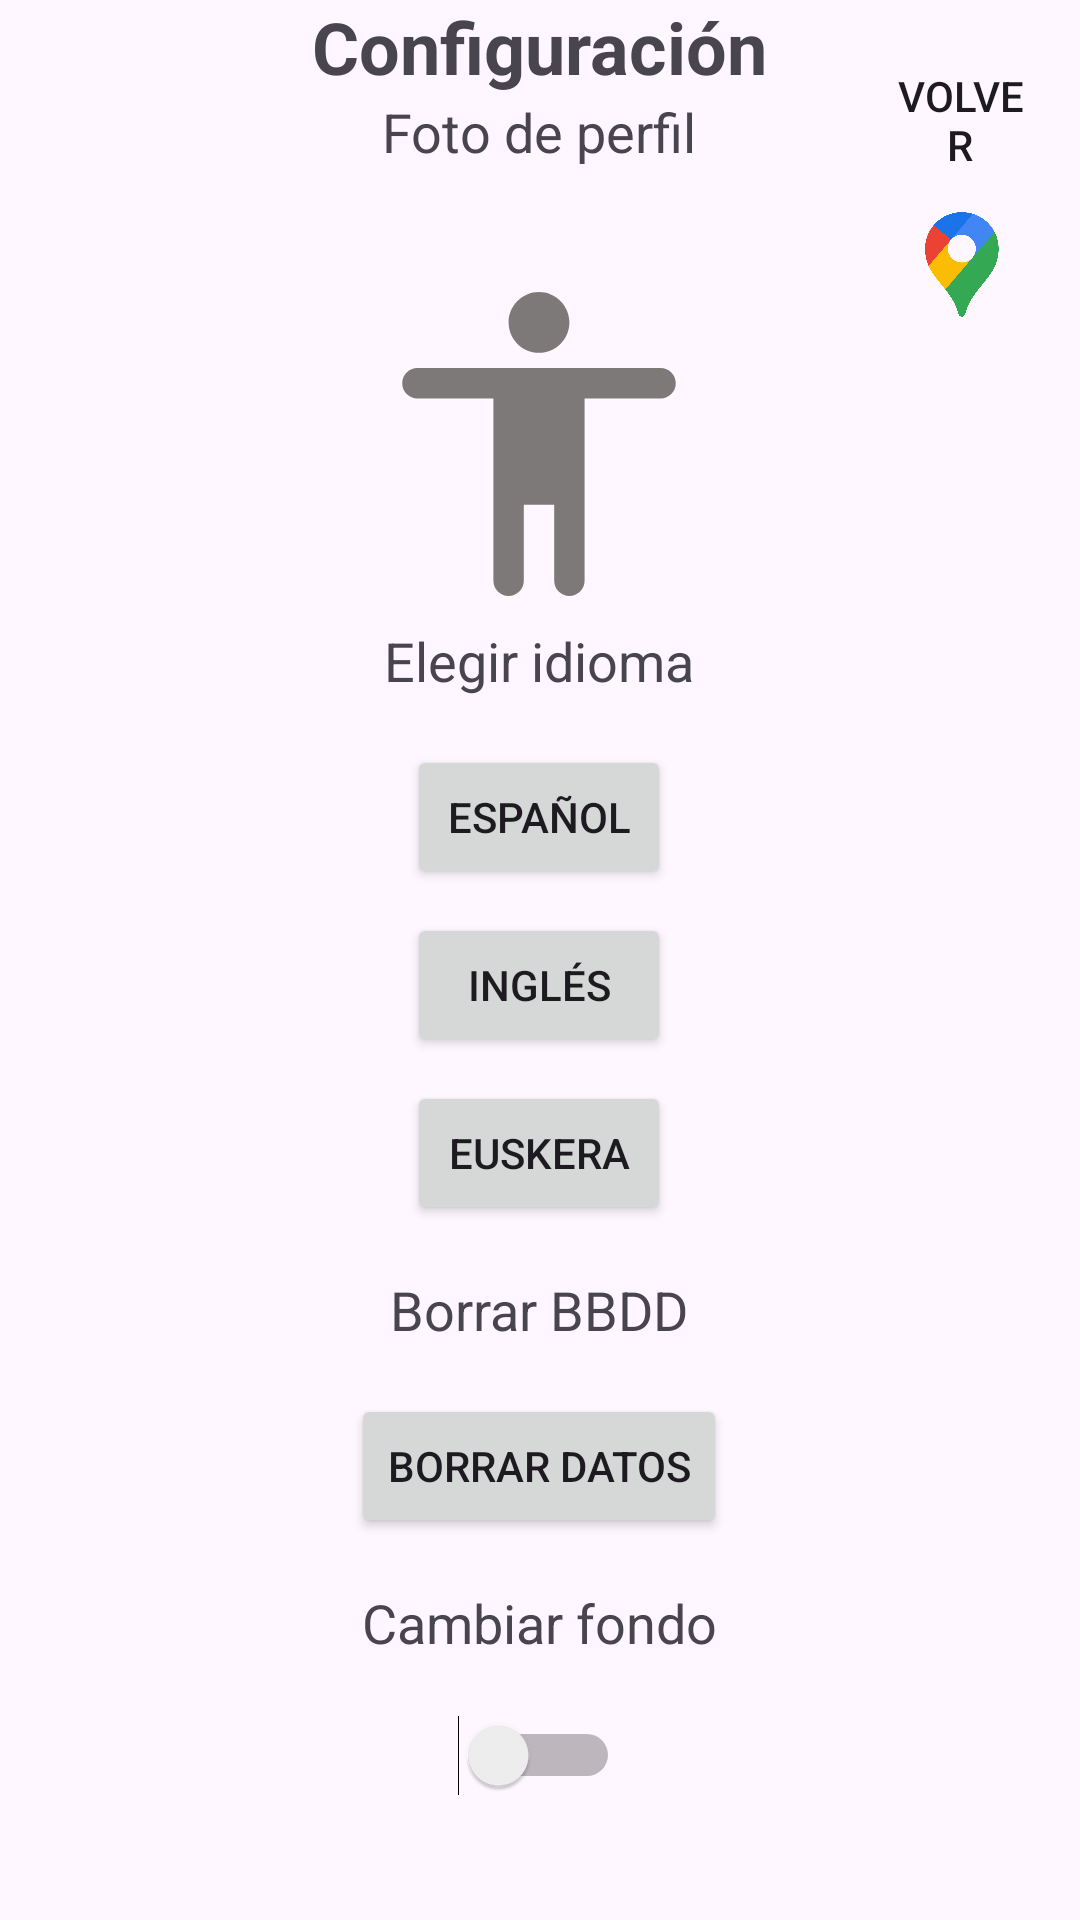

Android layout source for this screen:
<!-- AndroidManifest.xml: application theme Theme.Redact_book -->
<!-- res/layout/menu_main.xml -->
<?xml version="1.0" encoding="utf-8"?>
<RelativeLayout xmlns:android="http://schemas.android.com/apk/res/android"
    xmlns:tools="http://schemas.android.com/tools"
    android:layout_width="match_parent"
    android:layout_height="match_parent">

    
    <LinearLayout
        android:id="@+id/centered_layout"
        android:layout_width="wrap_content"
        android:layout_height="wrap_content"
        android:gravity="center"
        android:layout_centerInParent="true"
        android:orientation="vertical"
        tools:ignore="RelativeOverlap">

        
        <TextView
            android:id="@+id/appNameTextView"
            android:layout_width="wrap_content"
            android:layout_height="wrap_content"
            android:text="@string/configuraci_n"
            android:textSize="24sp"
            style="?attr/itemTextColor"
            android:textStyle="bold"
            android:layout_gravity="center"
            tools:visibility="visible" />

        
        <TextView
            android:id="@+id/profile_text"
            android:layout_width="wrap_content"
            android:layout_height="wrap_content"
            android:text="@string/foto_de_perfil"
            style="?attr/itemTextColor"
            android:textSize="18sp"
            android:layout_marginBottom="16dp" />

        
        <ImageView
            android:id="@+id/profileImageView"
            android:layout_width="120dp"
            android:layout_height="120dp"
            android:layout_marginTop="16dp"
            android:clickable="true"
            android:contentDescription="@string/profile_image_desc"
            android:onClick="showChangePhotoDialog"
            android:scaleType="centerCrop"
            android:src="@drawable/default_profile_image"
            tools:ignore="ImageContrastCheck" />


        
        <TextView
            android:id="@+id/language_selection_text"
            android:layout_width="wrap_content"
            android:layout_height="wrap_content"
            android:text="@string/elegir_idioma"
            style="?attr/itemTextColor"
            android:textSize="18sp"
            android:layout_marginBottom="16dp" />

        
        <Button
            android:id="@+id/btn_spanish"
            android:layout_width="wrap_content"
            android:layout_height="wrap_content"
            android:text="@string/espa_ol"
            style="?attr/buttonStyle"
            android:layout_marginBottom="8dp"/>

        <Button
            android:id="@+id/btn_english"
            android:layout_width="wrap_content"
            android:layout_height="wrap_content"
            android:text="@string/ingl_s"
            style="?attr/buttonStyle"
            android:layout_marginBottom="8dp"/>

        <Button
            android:id="@+id/btn_euskera"
            android:layout_width="wrap_content"
            android:layout_height="wrap_content"
            android:text="@string/euskera"
            style="?attr/buttonStyle"
            android:layout_marginBottom="16dp"/>

        
        <TextView
            android:id="@+id/borrar_text"
            android:layout_width="wrap_content"
            android:layout_height="wrap_content"
            android:text="@string/borrar_bbdd"
            style="?attr/itemTextColor"
            android:textSize="18sp"
            android:layout_marginBottom="16dp" />

        
        <Button
            android:id="@+id/btn_delete_data"
            android:layout_width="wrap_content"
            android:layout_height="wrap_content"
            style="?attr/buttonStyle"
            android:text="@string/borrar_datos_bot"
            android:layout_marginBottom="16dp"/>

        
        <TextView
            android:id="@+id/text_switch_label"
            android:layout_width="wrap_content"
            android:layout_height="wrap_content"
            android:text="@string/cambiar_modo"
            style="?attr/itemTextColor"
            android:textSize="18sp"
            android:layout_marginBottom="8dp" />

        
        <Switch
            android:id="@+id/switch_dark_mode"
            android:layout_width="wrap_content"
            android:layout_height="wrap_content"
            android:layout_marginBottom="16dp"
            android:checked="false"
            android:minWidth="48dp"
            android:minHeight="48dp"
            android:textOff="Modo claro"
            android:textOn="Modo oscuro"
            tools:ignore="UseSwitchCompatOrMaterialXml" />

        
        <Button
            android:id="@+id/btn_logout"
            style="?attr/buttonStyle"
            android:layout_width="match_parent"
            android:layout_height="wrap_content"
            android:layout_marginStart="16dp"
            android:layout_marginEnd="16dp"
            android:layout_marginBottom="16dp"
            android:text="@string/cerrar_sesi_n" />

    </LinearLayout>

    
    <Button
        android:id="@+id/botonVolver"
        style="?attr/buttonStyle"
        android:layout_width="48dp"
        android:layout_height="48dp"
        android:layout_alignParentTop="true"
        android:layout_alignParentEnd="true"
        android:layout_marginTop="16dp"
        android:layout_marginEnd="16dp"
        android:background="@drawable/ic_home"
        android:drawableStart="@drawable/ic_home"
        android:text="Volver"
        tools:ignore="TextSizeCheck" />

    
    <Button
        android:id="@+id/mapa"
        style="?attr/buttonStyle"
        android:layout_width="82dp"
        android:layout_height="61dp"
        android:layout_alignParentTop="true"
        android:layout_alignParentEnd="true"
        android:layout_marginTop="62dp"
        android:layout_marginEnd="-27dp"
        android:background="@drawable/google_maps_icon_logo_wine"
        android:clickable="true"
        android:drawableStart="@drawable/google_maps_icon_logo_wine"
        tools:ignore="TextSizeCheck" />

</RelativeLayout>
<!-- resources referenced by this layout -->
<resources>
  <!-- drawable default_profile_image (drawable-anydpi) -->
  <vector xmlns:android="http://schemas.android.com/apk/res/android"
      android:width="24dp"
      android:height="24dp"
      android:viewportWidth="24"
      android:viewportHeight="24"
      android:tint="#7C7978">
    <group android:scaleX="1.0132159"
        android:scaleY="1.0132159"
        android:translateX="-0.1585903"
        android:translateY="-0.1585903">
      <path
          android:fillColor="@android:color/white"
          android:pathData="M12,2c1.1,0 2,0.9 2,2s-0.9,2 -2,2 -2,-0.9 -2,-2 0.9,-2 2,-2zM20,9h-5v12c0,0.55 -0.45,1 -1,1s-1,-0.45 -1,-1v-5h-2v5c0,0.55 -0.45,1 -1,1s-1,-0.45 -1,-1L9,9L4,9c-0.55,0 -1,-0.45 -1,-1s0.45,-1 1,-1h16c0.55,0 1,0.45 1,1s-0.45,1 -1,1z"/>
    </group>
  </vector>
  <!-- drawable google_maps_icon_logo_wine (drawable) -->
  <vector xmlns:tools="http://schemas.android.com/tools"
      android:autoMirrored="true" android:height="850dp"
      android:viewportHeight="1953.6" android:viewportWidth="2600"
      android:width="1400dp" xmlns:android="http://schemas.android.com/apk/res/android"
      tools:ignore="VectorRaster">
      <path android:fillColor="#34A853" android:pathData="M331,1105.6c34.5,43.1 69.5,97.1 87.9,129.8 22.4,42.5 31.6,71.2 48.3,122.4 9.8,28.2 19,36.8 38.5,36.8 21.3,0 31,-14.4 38.5,-36.8 15.5,-48.3 27.6,-85 46.5,-120.1 37.3,-67.2 84.5,-127 130.4,-184.4 12.6,-16.1 93.1,-110.9 129.3,-186.1 0,0 44.2,-82.2 44.2,-197.1 0,-107.4 -43.7,-182.1 -43.7,-182.1L724.5,521.9l-77,202.2 -19,27.6 -4,5.2 -5.2,6.3 -8.6,10.3 -12.6,12.6 -68.4,55.7 -170.6,98.8z"/>
      <path android:fillColor="#FBBC04" android:pathData="M154.6,853.4c41.9,95.4 121.8,178.7 176.4,252.2l289,-342.4s-40.8,53.4 -114.3,53.4c-82.2,0 -148.8,-65.5 -148.8,-148.2 0,-56.9 33.9,-95.9 33.9,-95.9l-196,52.3z"/>
      <path android:fillColor="#4285F4" android:pathData="M623.4,296.7c95.9,31 178.1,95.9 227.5,191.9l-231,275.2s33.9,-39.6 33.9,-95.9c0,-84.5 -71.2,-148.2 -148.2,-148.2 -73,0 -114.9,52.9 -114.9,52.9L390.7,399z"/>
      <path android:fillColor="#1A73E8" android:pathData="M207.4,417.9c57.4,-68.4 158,-139 297,-139C571.6,278.9 622.7,296.7 622.7,296.7L390.7,572.5L226.4,572.5z"/>
      <path android:fillColor="#EA4335" android:pathData="M154.6,853.4S116.7,778.1 116.7,669.6c0,-102.8 40.2,-192.5 91.3,-251.1l183.3,154.5z"/>
  </vector>
  <string name="borrar_bbdd">Borrar BBDD</string>
  <string name="borrar_datos_bot">Borrar datos</string>
  <string name="cambiar_modo">Cambiar fondo</string>
  <string name="cerrar_sesi_n">Cerrar sesión</string>
  <string name="configuraci_n">Configuración</string>
  <string name="elegir_idioma">Elegir idioma</string>
  <string name="espa_ol">Español</string>
  <string name="euskera">Euskera</string>
  <string name="foto_de_perfil">Foto de perfil</string>
  <string name="ingl_s">Inglés</string>
  <string name="profile_image_desc">foto de perfil</string>
  <style name="Theme.Redact_book" parent="Base.Theme.Redact_book" />
  <style name="Base.Theme.Redact_book" parent="Theme.Material3.DayNight.NoActionBar">
          
          
      </style>
</resources>
